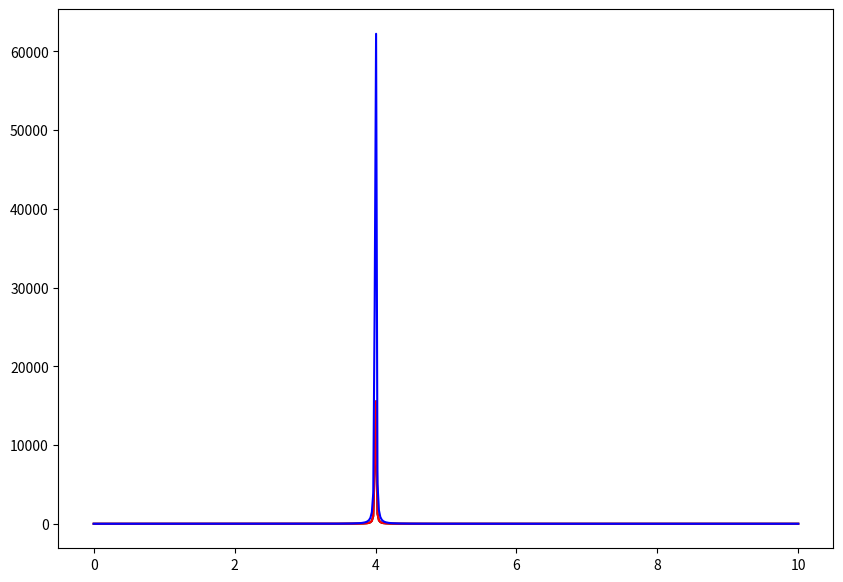

Write Python code to recreate this figure.
import numpy as np
import matplotlib.pyplot as plt
from scipy.optimize import curve_fit


def profile(f, f0, gamma, offset):  #frekansa bagli bir egriyi gosteren Loorentz fonksiyonu
    return 1 / ((f - f0) / gamma)**2 * offset # merkezi = f0, genisligi = gamma, 0'dan yuksekligi = offset

N = 500
f = np.linspace(0, 10, N) #fonksiyon araligim
y = profile(f, 4, 1, 1) #degerler

#plt.plot(f, y)

y_data = y + np.random.uniform(3, 5, N) #"y" mukkemmel data'nin ustune random gurultu ekledik.
#plt.plot(f, y_data, '.')
#plt.plot(f, y)

popt, pcov = curve_fit(profile, f, y_data, p0 = [4 ,1, 4]) #1. degerim fonksiyon, 2. degerim aralik, 3. ddegerim fit ederken baslangic sartlarini vererek islemi hizlandirmak 
print(popt) # popt ise ooptimizasyonun sonucunda profilin parametlerini verir 


plt.figure(figsize = (10,7))
plt.plot(f, y_data, 'k-')
plt.plot(f, profile(f, *popt), '-r')
plt.plot(f, profile(f, 4, 1, 4), '-b')

plt.show()
